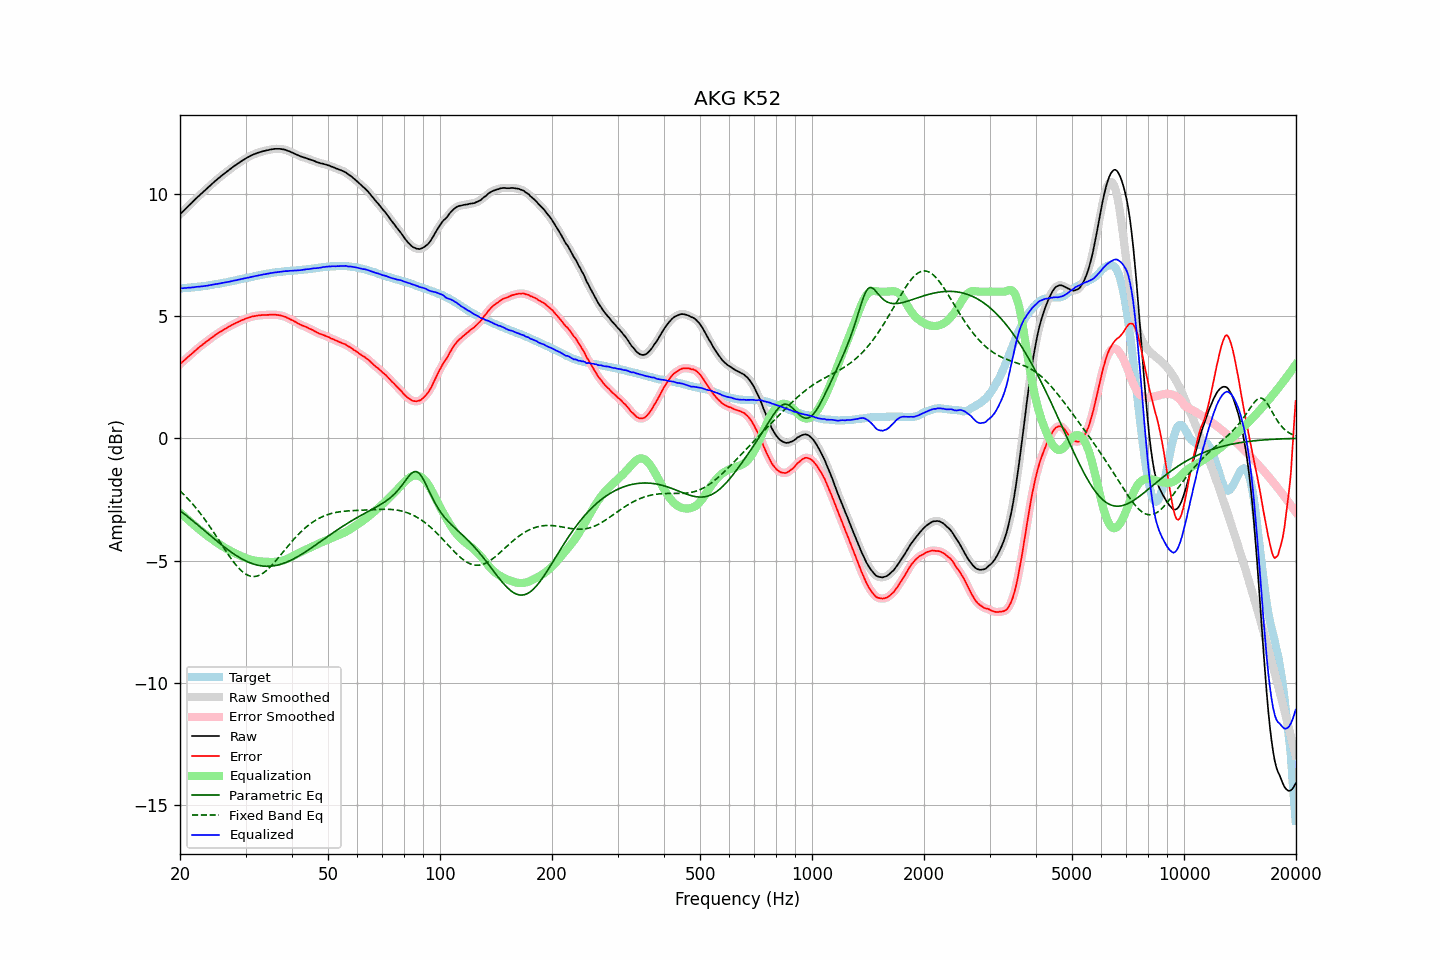

The file beside this chart, header and first rows:
frequency, raw, error, smoothed, error_smoothed, equalization, parametric_eq, fixed_band_eq, equalized_raw, equalized_smoothed, target
20.00, 9.16, 3.03, 9.16, 3.03, -3.03, -2.95, -2.15, 6.13, 6.13, 6.13
20.20, 9.23, 3.10, 9.23, 3.09, -3.09, -3.00, -2.21, 6.14, 6.14, 6.13
20.40, 9.29, 3.15, 9.29, 3.15, -3.15, -3.06, -2.27, 6.14, 6.14, 6.14
20.61, 9.36, 3.21, 9.36, 3.21, -3.21, -3.11, -2.34, 6.15, 6.15, 6.15
20.81, 9.42, 3.27, 9.42, 3.27, -3.27, -3.16, -2.41, 6.15, 6.15, 6.15
21.02, 9.49, 3.33, 9.49, 3.33, -3.33, -3.21, -2.48, 6.16, 6.16, 6.16
21.23, 9.55, 3.39, 9.55, 3.39, -3.39, -3.27, -2.55, 6.16, 6.16, 6.16
21.44, 9.61, 3.44, 9.61, 3.44, -3.45, -3.32, -2.62, 6.17, 6.17, 6.17
21.66, 9.68, 3.50, 9.68, 3.50, -3.50, -3.38, -2.70, 6.18, 6.17, 6.18
21.87, 9.74, 3.56, 9.74, 3.56, -3.56, -3.43, -2.77, 6.18, 6.18, 6.18
22.09, 9.81, 3.62, 9.81, 3.62, -3.62, -3.49, -2.85, 6.19, 6.19, 6.19
22.31, 9.87, 3.67, 9.87, 3.68, -3.67, -3.54, -2.93, 6.20, 6.20, 6.20
22.54, 9.93, 3.73, 9.93, 3.73, -3.73, -3.60, -3.02, 6.20, 6.20, 6.20
22.76, 9.99, 3.78, 9.99, 3.78, -3.78, -3.65, -3.10, 6.21, 6.21, 6.21
22.99, 10.05, 3.83, 10.05, 3.83, -3.83, -3.71, -3.19, 6.22, 6.22, 6.22
23.22, 10.11, 3.88, 10.11, 3.88, -3.88, -3.76, -3.28, 6.23, 6.23, 6.23
23.45, 10.17, 3.93, 10.17, 3.93, -3.94, -3.82, -3.37, 6.24, 6.24, 6.24
23.69, 10.23, 3.98, 10.23, 3.98, -3.99, -3.87, -3.46, 6.24, 6.25, 6.25
23.92, 10.29, 4.03, 10.29, 4.04, -4.03, -3.93, -3.56, 6.26, 6.26, 6.26
24.16, 10.35, 4.08, 10.35, 4.08, -4.08, -3.99, -3.65, 6.27, 6.27, 6.27
24.40, 10.41, 4.14, 10.41, 4.13, -4.13, -4.04, -3.75, 6.28, 6.28, 6.28
24.65, 10.47, 4.17, 10.47, 4.18, -4.18, -4.10, -3.85, 6.29, 6.29, 6.30
24.89, 10.53, 4.23, 10.53, 4.22, -4.22, -4.15, -3.95, 6.31, 6.30, 6.31
25.14, 10.58, 4.27, 10.58, 4.27, -4.27, -4.20, -4.05, 6.31, 6.31, 6.31
25.39, 10.64, 4.32, 10.64, 4.31, -4.31, -4.26, -4.15, 6.33, 6.33, 6.32
25.65, 10.69, 4.36, 10.69, 4.36, -4.36, -4.31, -4.25, 6.33, 6.34, 6.33
25.91, 10.75, 4.40, 10.75, 4.40, -4.40, -4.36, -4.36, 6.35, 6.35, 6.35
26.16, 10.80, 4.44, 10.80, 4.44, -4.44, -4.42, -4.46, 6.36, 6.36, 6.36
26.43, 10.85, 4.48, 10.85, 4.48, -4.48, -4.47, -4.56, 6.37, 6.37, 6.37
26.69, 10.90, 4.52, 10.90, 4.52, -4.52, -4.52, -4.66, 6.38, 6.38, 6.38
26.96, 10.95, 4.55, 10.95, 4.55, -4.55, -4.57, -4.75, 6.40, 6.40, 6.40
27.23, 11.00, 4.59, 11.00, 4.59, -4.59, -4.61, -4.85, 6.41, 6.41, 6.41
27.50, 11.05, 4.62, 11.05, 4.62, -4.62, -4.66, -4.94, 6.43, 6.43, 6.43
27.77, 11.10, 4.66, 11.10, 4.66, -4.66, -4.71, -5.03, 6.44, 6.44, 6.44
28.05, 11.15, 4.69, 11.15, 4.69, -4.69, -4.75, -5.11, 6.46, 6.46, 6.46
28.33, 11.19, 4.72, 11.19, 4.73, -4.73, -4.79, -5.20, 6.47, 6.47, 6.47
28.62, 11.24, 4.75, 11.24, 4.75, -4.76, -4.84, -5.27, 6.48, 6.48, 6.49
28.90, 11.28, 4.79, 11.28, 4.79, -4.79, -4.88, -5.34, 6.49, 6.50, 6.50
29.19, 11.33, 4.82, 11.33, 4.82, -4.82, -4.91, -5.41, 6.51, 6.51, 6.51
29.48, 11.37, 4.85, 11.37, 4.85, -4.84, -4.95, -5.46, 6.53, 6.53, 6.52
29.78, 11.41, 4.87, 11.41, 4.87, -4.87, -4.98, -5.51, 6.54, 6.54, 6.54
30.08, 11.45, 4.90, 11.45, 4.90, -4.90, -5.02, -5.56, 6.55, 6.55, 6.55
30.38, 11.49, 4.92, 11.49, 4.92, -4.92, -5.05, -5.59, 6.57, 6.57, 6.57
30.68, 11.52, 4.94, 11.52, 4.94, -4.94, -5.08, -5.62, 6.58, 6.58, 6.58
30.99, 11.56, 4.96, 11.56, 4.96, -4.96, -5.10, -5.64, 6.60, 6.60, 6.60
31.30, 11.59, 4.98, 11.59, 4.98, -4.98, -5.13, -5.65, 6.61, 6.61, 6.61
31.61, 11.62, 5.00, 11.62, 5.00, -4.99, -5.15, -5.65, 6.63, 6.62, 6.63
31.93, 11.64, 5.01, 11.64, 5.01, -5.01, -5.17, -5.65, 6.63, 6.64, 6.63
32.24, 11.67, 5.02, 11.67, 5.02, -5.02, -5.18, -5.63, 6.65, 6.65, 6.65
32.57, 11.69, 5.03, 11.69, 5.03, -5.03, -5.20, -5.61, 6.66, 6.66, 6.66
32.89, 11.71, 5.03, 11.71, 5.03, -5.03, -5.21, -5.58, 6.68, 6.68, 6.68
33.22, 11.73, 5.04, 11.73, 5.04, -5.04, -5.22, -5.54, 6.69, 6.69, 6.69
33.55, 11.75, 5.04, 11.75, 5.04, -5.04, -5.23, -5.50, 6.71, 6.70, 6.71
33.89, 11.76, 5.05, 11.76, 5.05, -5.05, -5.23, -5.45, 6.71, 6.72, 6.72
34.23, 11.78, 5.05, 11.78, 5.05, -5.05, -5.23, -5.40, 6.73, 6.73, 6.73
34.57, 11.79, 5.05, 11.79, 5.05, -5.05, -5.23, -5.33, 6.74, 6.74, 6.74
34.92, 11.81, 5.06, 11.81, 5.05, -5.06, -5.23, -5.27, 6.75, 6.75, 6.75
35.27, 11.82, 5.05, 11.82, 5.06, -5.06, -5.23, -5.20, 6.76, 6.76, 6.77
35.62, 11.83, 5.05, 11.83, 5.06, -5.06, -5.22, -5.13, 6.77, 6.78, 6.78
35.97, 11.84, 5.06, 11.84, 5.05, -5.05, -5.21, -5.05, 6.79, 6.78, 6.78
... 635 more rows
